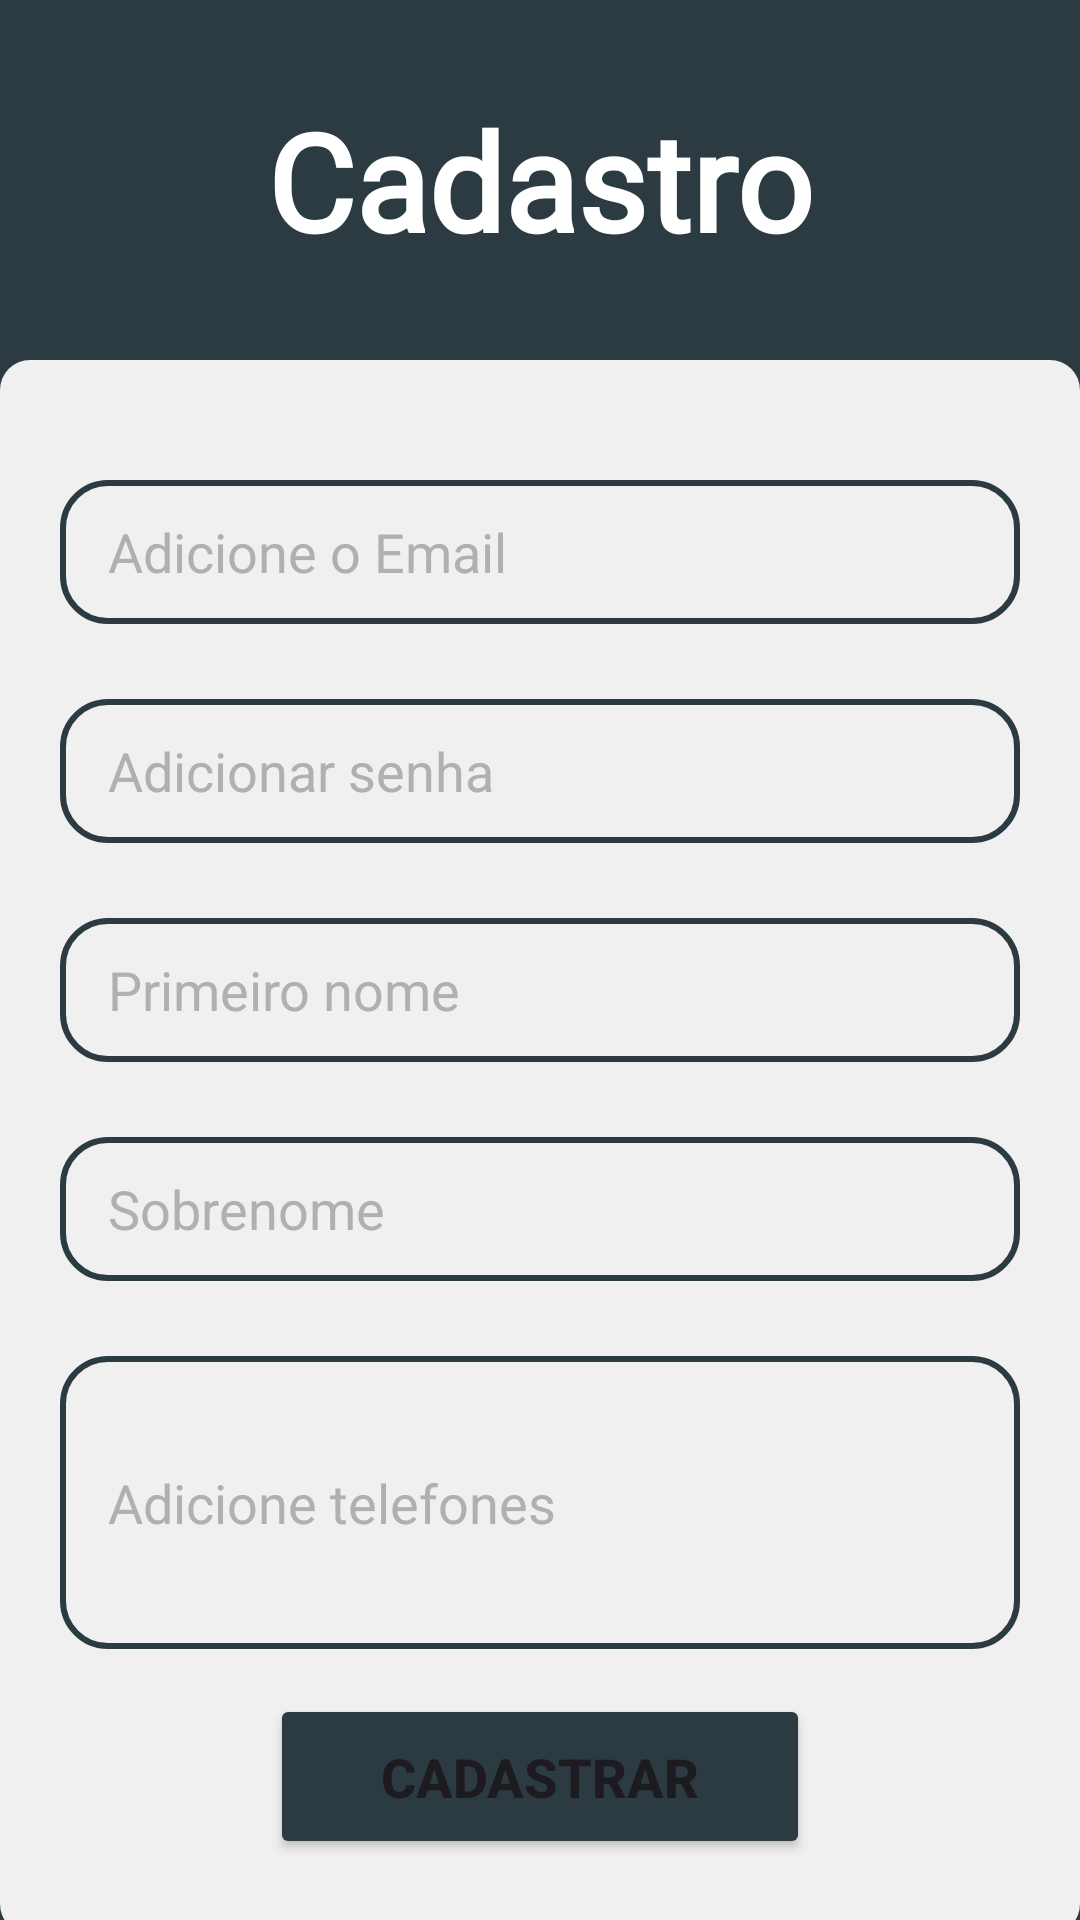

Here is an Android app screen rendered from its layout file. Give the layout XML and the strings, colors and styles it references.
<!-- AndroidManifest.xml: application theme Theme.BoletimIntegral -->
<!-- res/layout/fragment_cadaster.xml -->
<?xml version="1.0" encoding="utf-8"?>
<androidx.constraintlayout.widget.ConstraintLayout xmlns:android="http://schemas.android.com/apk/res/android"
    xmlns:app="http://schemas.android.com/apk/res-auto"
    xmlns:tools="http://schemas.android.com/tools"
    android:layout_width="match_parent"
    android:layout_height="match_parent"
    android:background="@color/black_green">

    <View
        android:id="@+id/view2"
        android:layout_width="0dp"
        android:layout_height="0dp"
        android:background="@drawable/send_message"
        android:backgroundTint="@color/light_gray"
        android:layout_marginTop="120dp"
        android:layout_marginBottom="-5dp"
        app:layout_constraintBottom_toBottomOf="parent"
        app:layout_constraintEnd_toEndOf="parent"
        app:layout_constraintStart_toStartOf="parent"
        app:layout_constraintTop_toTopOf="parent" />

    <TextView
        android:id="@+id/textView"
        android:layout_width="wrap_content"
        android:layout_height="wrap_content"
        android:layout_margin="20dp"
        android:fontFamily="@font/architects_daughter"
        android:text="@string/cadaster"
        android:textColor="@color/white"
        android:textSize="45sp"
        android:textStyle="bold"
        app:layout_constraintBottom_toTopOf="@+id/view2"
        app:layout_constraintEnd_toEndOf="parent"
        app:layout_constraintStart_toStartOf="parent"
        app:layout_constraintTop_toTopOf="parent" />

    <EditText
        android:id="@+id/edtCadasterEmail"
        android:layout_width="match_parent"
        android:layout_height="48dp"
        android:ems="10"
        android:hint="@string/hint_add_email"
        android:textColorHint="@color/medium_gray"
        android:inputType="textEmailAddress"
        android:layout_marginTop="40dp"
        android:layout_marginStart="20dp"
        android:layout_marginEnd="20dp"
        android:paddingStart="16dp"
        android:paddingEnd="16dp"
        android:background="@drawable/background_response"
        android:backgroundTint="@color/black_green"
        app:layout_constraintEnd_toEndOf="parent"
        app:layout_constraintStart_toStartOf="parent"
        app:layout_constraintTop_toTopOf="@+id/view2" />

    <EditText
        android:id="@+id/edtCadasterPassword"
        android:layout_width="0dp"
        android:layout_height="48dp"
        android:layout_marginTop="25dp"
        android:background="@drawable/background_response"
        android:backgroundTint="@color/black_green"
        android:textColorHint="@color/medium_gray"
        android:ems="10"
        android:autofillHints="password"
        android:hint="@string/adicionar_senha"
        android:paddingStart="16dp"
        android:paddingEnd="16dp"
        android:inputType="textPassword"
        app:layout_constraintEnd_toEndOf="@+id/edtCadasterEmail"
        app:layout_constraintStart_toStartOf="@+id/edtCadasterEmail"
        app:layout_constraintTop_toBottomOf="@+id/edtCadasterEmail" />




    <EditText
        android:id="@+id/edtCadasterName"
        android:layout_width="0dp"
        android:layout_height="48dp"
        android:autofillHints="name"
        android:background="@drawable/background_response"
        android:backgroundTint="@color/black_green"
        android:ems="10"
        android:textColorHint="@color/medium_gray"
        android:hint="@string/first_name"
        android:inputType="text"
        android:layout_marginTop="25dp"
        android:paddingStart="16dp"
        android:paddingEnd="16dp"
        app:layout_constraintEnd_toEndOf="@id/edtCadasterPassword"
        app:layout_constraintStart_toStartOf="@+id/edtCadasterPassword"
        app:layout_constraintTop_toBottomOf="@+id/edtCadasterPassword"
        />

    <EditText
        android:id="@+id/edtCadasterLastName"
        android:layout_width="0dp"
        android:layout_height="48dp"
        android:autofillHints="password"
        android:background="@drawable/background_response"
        android:backgroundTint="@color/black_green"
        android:ems="10"
        android:textColorHint="@color/medium_gray"
        android:hint="@string/lastName"
        android:inputType="text"
        android:layout_marginTop="25dp"
        android:paddingStart="16dp"
        android:paddingEnd="16dp"
        app:layout_constraintEnd_toEndOf="@id/edtCadasterName"
        app:layout_constraintStart_toStartOf="@+id/edtCadasterName"
        app:layout_constraintTop_toBottomOf="@+id/edtCadasterName"
        />


    <EditText
        android:id="@+id/edtPhone"
        android:layout_width="0dp"
        android:layout_height="0dp"
        android:layout_marginTop="25dp"
        android:layout_marginBottom="15dp"
        android:background="@drawable/background_response"
        android:backgroundTint="@color/black_green"
        android:ems="10"
        android:paddingStart="16dp"
        android:paddingEnd="16dp"
        android:textColorHint="@color/medium_gray"
        android:hint="@string/adicione_telefones"
        app:layout_constraintBottom_toTopOf="@+id/btnSendCadaster"
        app:layout_constraintEnd_toEndOf="@id/edtCadasterLastName"
        app:layout_constraintStart_toStartOf="@+id/edtCadasterLastName"
        app:layout_constraintTop_toBottomOf="@+id/edtCadasterLastName" />


    <Button
        android:id="@+id/btnSendCadaster"
        android:layout_width="180dp"
        android:layout_height="55dp"
        android:backgroundTint="@color/black_green"
        android:text="Cadastrar"
        android:textSize="18sp"
        android:textStyle="bold"
        android:layout_marginBottom="25dp"
        app:layout_constraintEnd_toEndOf="parent"
        app:layout_constraintStart_toStartOf="parent"
        app:layout_constraintBottom_toBottomOf="@+id/view2" />

</androidx.constraintlayout.widget.ConstraintLayout>
<!-- resources referenced by this layout -->
<resources>
  <color name="black_green">#2C3B42</color>
  <color name="light_gray">#F0F0F0</color>
  <color name="medium_gray">#B0B0B0</color>
  <color name="white">#FFFFFF</color>
  <!-- drawable background_response (drawable) -->
  <?xml version="1.0" encoding="utf-8"?>
      <shape xmlns:android="http://schemas.android.com/apk/res/android"
          android:shape="rectangle">
      <solid android:color="#00000000 " /> 
      <stroke
          android:width="2dp"
          android:color="#6ed9a1"/>
      <size android:width="100dp" android:height="100dp" /> 
          <corners android:radius="15dp" /> 
      </shape>
  <!-- drawable send_message (drawable) -->
  <?xml version="1.0" encoding="utf-8"?>
  <shape xmlns:android="http://schemas.android.com/apk/res/android"
      android:shape="rectangle">
      <solid android:color="#A9DFBF  " /> 
      <size android:width="100dp" android:height="100dp" /> 
      <corners android:radius="10dp" /> 
  </shape>
  <string name="adicionar_senha">Adicionar senha</string>
  <string name="adicione_telefones">Adicione telefones</string>
  <string name="cadaster">Cadastro</string>
  <string name="first_name">Primeiro nome</string>
  <string name="hint_add_email">Adicione o Email</string>
  <string name="lastName">Sobrenome</string>
  <style name="Theme.BoletimIntegral" parent="Base.Theme.BoletimIntegral" />
  <style name="Base.Theme.BoletimIntegral" parent="Theme.Material3.DayNight.NoActionBar">
          
          
          <item name="android:statusBarColor">@color/black_green</item>
  
      </style>
</resources>
